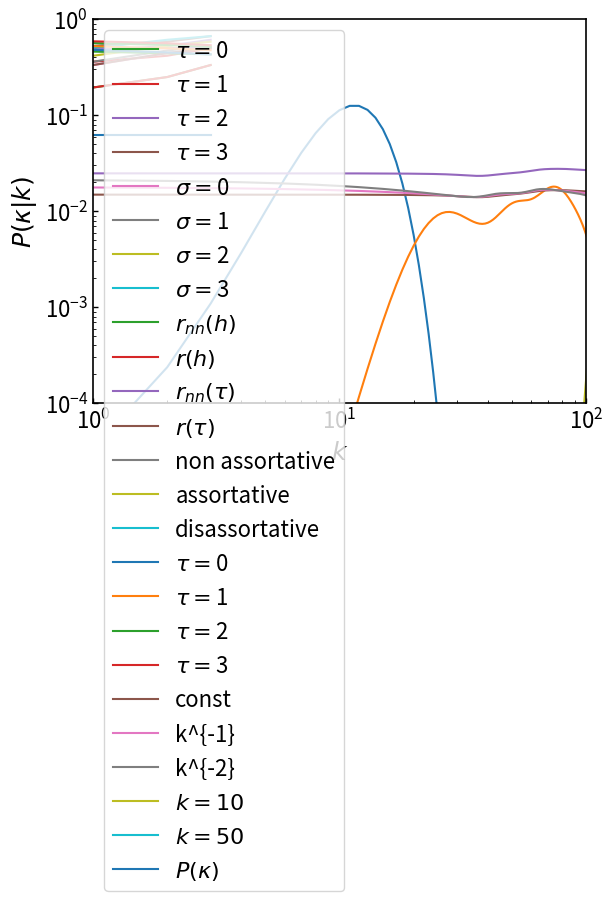

The matplotlib source for this figure:
import math
import numpy as np
import matplotlib.pyplot as plt
from scipy.stats import binom
from scipy.stats import entropy

#plt.rcParams['figure.figsize'] = (7,5)
plt.rcParams["figure.subplot.left"] = 0.18
plt.rcParams["figure.subplot.right"] = 0.95
plt.rcParams["figure.subplot.bottom"] = 0.15
plt.rcParams["figure.subplot.top"] = 0.95
plt.rcParams['font.family'] ='sans-serif'
plt.rcParams['xtick.direction'] = 'in'
plt.rcParams['ytick.direction'] = 'in'
plt.rcParams['xtick.major.width'] = 1.0
plt.rcParams['ytick.major.width'] = 1.0
plt.rcParams['axes.labelsize'] = 18
plt.rcParams['font.size'] = 16
plt.rcParams['axes.linewidth'] = 1.2

sigma = np.arange(0,4)
tau  = np.arange(0,4)

def _rho(sigma, tau):
    # uniform distribution
    n_sigma = sigma.shape[0]
    n_tau = tau.shape[0]
    ro = np.full( (n_sigma,n_tau), 1.0/(n_sigma*n_tau) )  # uniform distribution
    return ro

rho = _rho(sigma, tau)
print(rho.shape)
plt.xlabel(r"$\sigma$")
plt.ylabel(r"$\rho(\sigma)$")
plt.plot(sigma, rho[:,0])
#plt.plot(h_tau, rho[0,:])

def _p_kappa(kappa):
    # delta function
    #return np.where(kappa == 150, 1, 0)
    # binomial distribution
    _n = 5000
    _p = 0.03
    b = binom(_n, _p)
    pmf = b.pmf(kappa)
    return pmf / np.sum(pmf)   # normalize to reduce error
    #_k = np.copy(kappa)
    #p = _k ** (-3.0)
    #_k[0] = 0.0
    #_k[1] = 0.0
    #_k[2] = 0.0
    #return p / np.sum(p)


kappa = np.arange(1,300)
P_kappa = _p_kappa(kappa)
plt.xlabel(r"$\kappa$")
plt.ylabel(r"$P(\kappa)$")
plt.xscale("linear")
plt.yscale("linear")
plt.plot(kappa,P_kappa)

sigma_max = np.max(sigma)
tau_max = np.max(tau)

def r(sigma1,tau1,sigma2,tau2):
    # x = np.maximum(sigma1,sigma2)*0.0 + np.minimum(tau1,tau2) + 1.0
    # return (x / (tau_max+1) )
    # x = (np.maximum(sigma1,sigma2)+0)*(np.minimum(tau1,tau2)+1)
    # return (x / ((sigma_max+1)*(tau_max+1)))
    c = 2
    x = np.maximum(sigma1,sigma2) + c*np.minimum(tau1,tau2)
    return (x / (sigma_max+tau_max*c))
    # x = (sigma1==sigma2)*(sigma1+1)+ np.minimum(tau1,tau2)
    # return (x / (sigma_max+tau_max+1))
    # x = (sigma1==sigma2)*(sigma1+1)+(tau1==tau2)*(tau1+1)
    # return (x / (sigma_max+tau_max+2))

s1 = np.array([0,1,2])
r(s1, 1, 2, 1)





class NodalSampling:
    
    def __init__(self, sigma, tau, kappa, rho_h, P_kappa, r):
        self.sigma = sigma
        self.nsigma = sigma.shape[0]
        self.tau = tau
        self.ntau = tau.shape[0]
        
        self.kappa = kappa
        self.nkappa = kappa.shape[0]
        self.rho_h = rho_h
        assert( rho_h.shape == (self.nsigma, self.ntau) )
        self.P_kappa = P_kappa
        assert( P_kappa.shape == kappa.shape )
        self.r = r
        self.k = np.arange(0, np.amax(self.kappa)+1)
        self.nk = self.k.shape[0]
        self.results = {
            "r_bar_h": None,
            "r_bar": None,
            "g": None,
            "P_k": None,
            "r_nn_h": None,
            "p_hprime_given_h": None,
            "c_h": None,
            "g_star": None
        }
        
    def r_bar_h(self):
        # sum_{h'} rho(h') r(h,h')
        if self.results["r_bar_h"] is not None:
            return self.results["r_bar_h"]
        # axis (sigma1, tau1, sigma2, tau2)
        sigma2 = np.copy(self.sigma).reshape((1,1,self.nsigma,1))
        tau2 = np.copy(self.tau).reshape((1,1,1,self.ntau))
        sigma1 = self.sigma.reshape( (self.nsigma,1,1,1) )
        tau1 = self.tau.reshape( (1,self.ntau,1,1) )
        rhh = self.r(sigma1, tau1, sigma2, tau2)
        dr = rhh * self.rho_h.reshape( (1,1,self.nsigma,self.ntau) )
        self.results["r_bar_h"] = np.sum(dr,axis=(2,3))
        return self.results["r_bar_h"]
    
    def r_bar(self):
        # sum_{h,h'} rho(h') rho(h) r(h,h')
        if self.results["r_bar"] is not None:
            return self.results["r_bar"]
        y = self.r_bar_h() * self.rho_h
        self.results["r_bar"] = np.sum(y, axis=(0,1))
        return self.results["r_bar"]
    
    def g(self):
        # g(k|h,kappa) = \binom(kappa, k) r(h)^k ( 1-r(h))^{kappa-k}
        #   k,sigma,tau,kappa are 0th,1st,2nd,3rd axis, respectively
        if self.results["g"] is not None:
            return self.results["g"]
        _p = self.r_bar_h().reshape( (1,self.nsigma,self.ntau,1) )
        _kappa = self.kappa.reshape( (1,1,1,self.nkappa) )
        b = binom(_kappa, _p)
        _k = self.k.reshape( (self.nk,1,1,1) )
        self.results["g"] = b.pmf(_k)
        return self.results["g"]
    
    def P_k(self):
        if self.results["P_k"] is not None:
            return self.results["P_k"]
        _g = g * self.rho_h.reshape( (1,self.nsigma,self.ntau,1) ) * self.P_kappa.reshape( (1,1,1,self.nkappa) )
        self.results["P_k"] = np.sum(_g, axis=(1,2,3))
        return self.results["P_k"]
    
    def r_nn_h(self):
        # sigma1,tau1, sigma2,tau2 are axis=0,1,2,3, respectively.
        if self.results["r_nn_h"] is not None:
            return self.results["r_nn_h"]
        sigma2 = np.copy(self.sigma).reshape([1,1,self.nsigma,1])
        tau2 = np.copy(self.tau).reshape([1,1,1,self.ntau])
        rho_h2 = self.rho_h.reshape([1,1,self.nsigma,self.ntau])
        r_bar_h2 = self.r_bar_h().reshape([1,1,self.nsigma,self.ntau])
        r_bar_h1 = self.r_bar_h().reshape( [self.nsigma,self.ntau,1,1] )
        sigma1 = self.sigma.reshape( [self.nsigma,1,1,1] )
        tau1 = self.tau.reshape( [1,self.ntau,1,1] )
        x = r( sigma1,tau1, sigma2,tau2 ) * rho_h2 * r_bar_h2 / r_bar_h1
        self.results["r_nn_h"] = np.sum( x, axis=(2,3) )
        return self.results["r_nn_h"]
    
    def k_nn_k(self, kappa_nn):
        # k, sigma, tau, kappa are axis=0,1,2,3, respectively
        assert( kappa_nn.shape == self.kappa.shape )
        r_nn_h_ = self.r_nn_h().reshape( [1,self.nsigma,self.ntau,1] )
        kappa_nn_ = kappa_nn.reshape( [1,1,1,self.nkappa] )
        return 1 + np.sum( self.g_star() * r_nn_h_ * (kappa_nn_-1), axis=(1,2,3) )
    
    def _p_hprime_given_h(self):
        # sigma1,tau1, sigma2,tau2are axis-0,1,2,3
        # p(h'|h) = r(h',h) rho(h') / r_bar(h)
        if self.results["p_hprime_given_h"] is not None:
            return self.results["p_hprime_given_h"]
        ns = self.nsigma
        nt = self.ntau
        sigma1 = self.sigma.reshape( (ns,1,1,1) )
        tau1 = self.tau.reshape( (1,nt,1,1) )
        sigma2 = self.sigma.reshape( (1,1,ns,1) )
        tau2 = self.tau.reshape( (1,1,1,nt) )
        rho_hprime = self.rho_h.reshape( (1,1,ns,nt) )
        rbar_h = self.r_bar_h().reshape( (ns,nt,1,1) )
        self.results["p_hprime_given_h"] = r(sigma1,tau1, sigma2,tau2) * rho_hprime / rbar_h
        return self.results["p_hprime_given_h"]
    
    def c_h(self):
        # sigma1,tau1, sigma2,tau2, sigma3,tau3 are axis-0,1,2,3,4,5 respectively
        # \sum_{h', h''} = r(h', h'') * p(h'|h) * p(h''|h)
        if self.results["c_h"] is not None:
            return self.results["c_h"]
        ns = self.nsigma
        nt = self.ntau
        sigma1 = self.sigma.reshape( (ns,1,1,1,1,1) )
        tau1 = self.tau.reshape( (1,nt,1,1,1,1) )
        sigma2 = self.sigma.reshape( (1,1,ns,1,1,1) )
        tau2 = self.tau.reshape( (1,1,1,nt,1,1) )
        sigma3 = self.sigma.reshape( (1,1,1,1,ns,1) )
        tau3 = self.tau.reshape( (1,1,1,1,1,nt) )
        p_h2_given_h1 = self._p_hprime_given_h().reshape( (ns,nt,ns,nt,1,1) )
        p_h3_given_h1 = self._p_hprime_given_h().reshape( (ns,nt,1,1,ns,nt) )
        r_ = self.r(sigma2, tau2, sigma3, tau3).reshape( (1,1,ns,nt,ns,nt) )
        self.results["c_h"] = np.sum( r_ * p_h2_given_h1 * p_h3_given_h1, axis=(2,3,4,5) )
        return self.results["c_h"]
    
    def c_k(self, c_o_kappa):
        # k, sigma, tau, kappa are axis-0,1,2,3 respectively
        # 1/P(k) * \sum_{h,\kappa} g(k|h,\kappa) rho(h) P(\kappa) c_h c_o(\kappa)
        _c_o_kappa = c_o_kappa.reshape( (1,1,1,self.nkappa) )
        _rho_h = self.rho_h.reshape( (1,self.nsigma,self.ntau,1) )
        _p_kappa = self.P_kappa.reshape( (1,1,1,self.nkappa) )
        _c_h = self.c_h().reshape( (1,self.nsigma,self.ntau,1) )
        return 1.0 / self.P_k() * np.sum( g * _rho_h * _p_kappa * _c_h * c_o_kappa, axis=(1,2,3) )

    def g_star(self):
        # g*(h,kappa|k) = g(k|h,kappa)rho(h)P_o(kappa) / P(k)
        # k, sigma, tau, kappa are axis=0,1,2,3, respectively
        if self.results["g_star"] is not None:
            return self.results["g_star"]
        Pk = self.P_k()
        Pk_ = Pk[ Pk > 0 ]
        Pk_ = Pk_.reshape( (Pk_.shape[0],1,1,1) )
        _g = self.g()[Pk > 0,:,:,:]
        rho_h_ = self.rho_h.reshape( [1,self.nsigma,self.ntau,1] )
        p_kappa_ = self.P_kappa.reshape( [1,1,1,self.nkappa] )
        self.results["g_star"] = _g / Pk_ * rho_h_ * p_kappa_
        return self.results["g_star"]


sampling = NodalSampling(sigma=sigma, tau=tau, kappa=kappa, rho_h=rho, P_kappa=P_kappa, r=r)
plt.xlabel(r"$\sigma$")
plt.ylabel(r"$\bar{r}(\sigma)$")
for t in sampling.tau:
    plt.plot(sampling.sigma, sampling.r_bar_h()[:,t], label=r"$\tau=$"+str(t))
plt.legend()
print(sampling.r_bar())

plt.xlabel(r"$\tau$")
plt.ylabel(r"$\bar{r}(\tau)$")
for s in sampling.sigma:
    plt.plot(sampling.tau, sampling.r_bar_h()[s,:], label=r"$\sigma=$"+str(s))
plt.legend()


g = sampling.g()
print(g.shape)
plt.plot(sampling.k, g[:,0,0,70])

#plt.xscale("log")
plt.yscale("log")
plt.xlabel(r"$k$")
plt.ylabel(r"$P(k)$")
plt.ylim(1.0e-4,1.0e0)
plt.xlim(0,150)
plt.plot( sampling.k, sampling.P_k() )

plt.xlabel(r"$\sigma$")
plt.ylabel(r"$r(\sigma)$")
plt.plot(sigma, sampling.r_nn_h()[:,0], label=r"$r_{nn}(h)$")
plt.plot(sigma, sampling.r_bar_h()[:,0], label=r"$r(h)$")
plt.legend()

plt.xlabel(r"$\tau$")
plt.ylabel(r"$r(\tau)$")
plt.plot(tau, sampling.r_nn_h()[0,:], label=r"$r_{nn}(\tau)$")
plt.plot(tau, sampling.r_bar_h()[0,:], label=r"$r(\tau)$")
plt.legend()

plt.xlabel(r"$k$")
plt.ylabel(r"$k_{nn}(k)$")
kappa_mean = np.sum(kappa * P_kappa)
kappa_nn = np.full(kappa.shape, kappa_mean + 1)
k_nn = sampling.k_nn_k(kappa_nn)
plt.xscale("log")
#plt.xlim(1.0e0, 1.0e2)
plt.plot(sampling.k, k_nn)

plt.xlabel(r"$k$")
plt.ylabel(r"$k_{nn}(k)$")

kappa_mean = np.sum(kappa * P_kappa)
kappa_nn = np.full(kappa.shape, kappa_mean + 1)
k_nn = sampling.k_nn_k(kappa_nn)
plt.xscale("log")
plt.xlim(1.0e0, 1.0e2)
plt.plot(sampling.k, k_nn, label="non assortative")

kappa_nn = np.full(kappa.shape, kappa_mean + 1 + kappa*0.2-30)
k_nn = sampling.k_nn_k(kappa_nn)
plt.plot(sampling.k, k_nn, label="assortative")

kappa_nn = np.full(kappa.shape, kappa_mean + 1 - kappa*0.2+30)
k_nn = sampling.k_nn_k(kappa_nn)
plt.plot(sampling.k, k_nn, label="disassortative")
plt.legend(loc="upper left")


plt.xlabel(r"$\sigma$")
plt.ylabel(r"$c_{h}(\sigma)$")
for t in sampling.tau:
    plt.plot(sampling.sigma, sampling.c_h()[:,t], label=r"$\tau=$"+str(t))
plt.legend()

c_o_kappa = np.full( kappa.shape, 0.05 )
plt.xlabel(r"$k$")
plt.ylabel(r"$c(k)$")
plt.yscale("log")
plt.xscale("log")
plt.plot(sampling.k, sampling.c_k(c_o_kappa))

plt.xlabel(r"$k$")
plt.ylabel(r"$c_(k)$")

c_o = 0.03 # fix the original clustering coefficient
c_o_kappa = np.full(kappa.shape, c_o)
plt.xscale("log")
plt.yscale("log")
plt.xlim(1.0e0, 1.0e2)
plt.plot(sampling.k, sampling.c_k(c_o_kappa), label="const")

c_o_kappa = 1.0 / kappa
c_o_kappa = c_o_kappa / np.sum(c_o_kappa * P_kappa) * 0.03
plt.plot(sampling.k, sampling.c_k(c_o_kappa), label="k^{-1}")
plt.legend(loc="best")

c_o_kappa = 1.0 / (kappa**2)
c_o_kappa = c_o_kappa / np.sum(c_o_kappa * P_kappa) * 0.03
plt.plot(sampling.k, sampling.c_k(c_o_kappa), label="k^{-2}")
plt.legend(loc="best")




plt.xlabel(r"$k$")
plt.ylabel(r"$P(\kappa|k)$")

g_star_k_kappa = np.sum(sampling.g_star(), axis=(1,2))
plt.plot(kappa, g_star_k_kappa[10,:], label=r"$k = 10$")
plt.plot(kappa, g_star_k_kappa[50,:], label=r"$k = 50$")
plt.plot(kappa, P_kappa, label =r"$P(\kappa)$")
plt.legend()

def _h_nn_h():
    # sigma1,tau1, sigma2,tau2 are axis=0,1,2,3 respectively.
    ns = sigma.shape[0]
    nt = tau.shape[0]
    sigma2 = np.copy(sigma).reshape( (1,1,ns,1) )
    tau2 = np.copy(tau).reshape( (1,1,1,nt) )
    rho_h2 = sampling.rho_h.reshape( (1,1,ns,nt) )
    sigma1 = sigma.reshape( (ns,1,1,1) )
    tau1 = tau.reshape( (1,nt,1,1) )
    r_bar_h = sampling.r_bar_h().reshape( (ns,nt,1,1) )
    return np.sum( r(sigma1,tau1,sigma2,tau2)*rho_h2*sigma2*tau2 / r_bar_h, axis=(2,3) )

hnn = _h_nn_h()
plt.plot( sigma, hnn[:,0] )
plt.plot( tau, hnn[3,:] )

